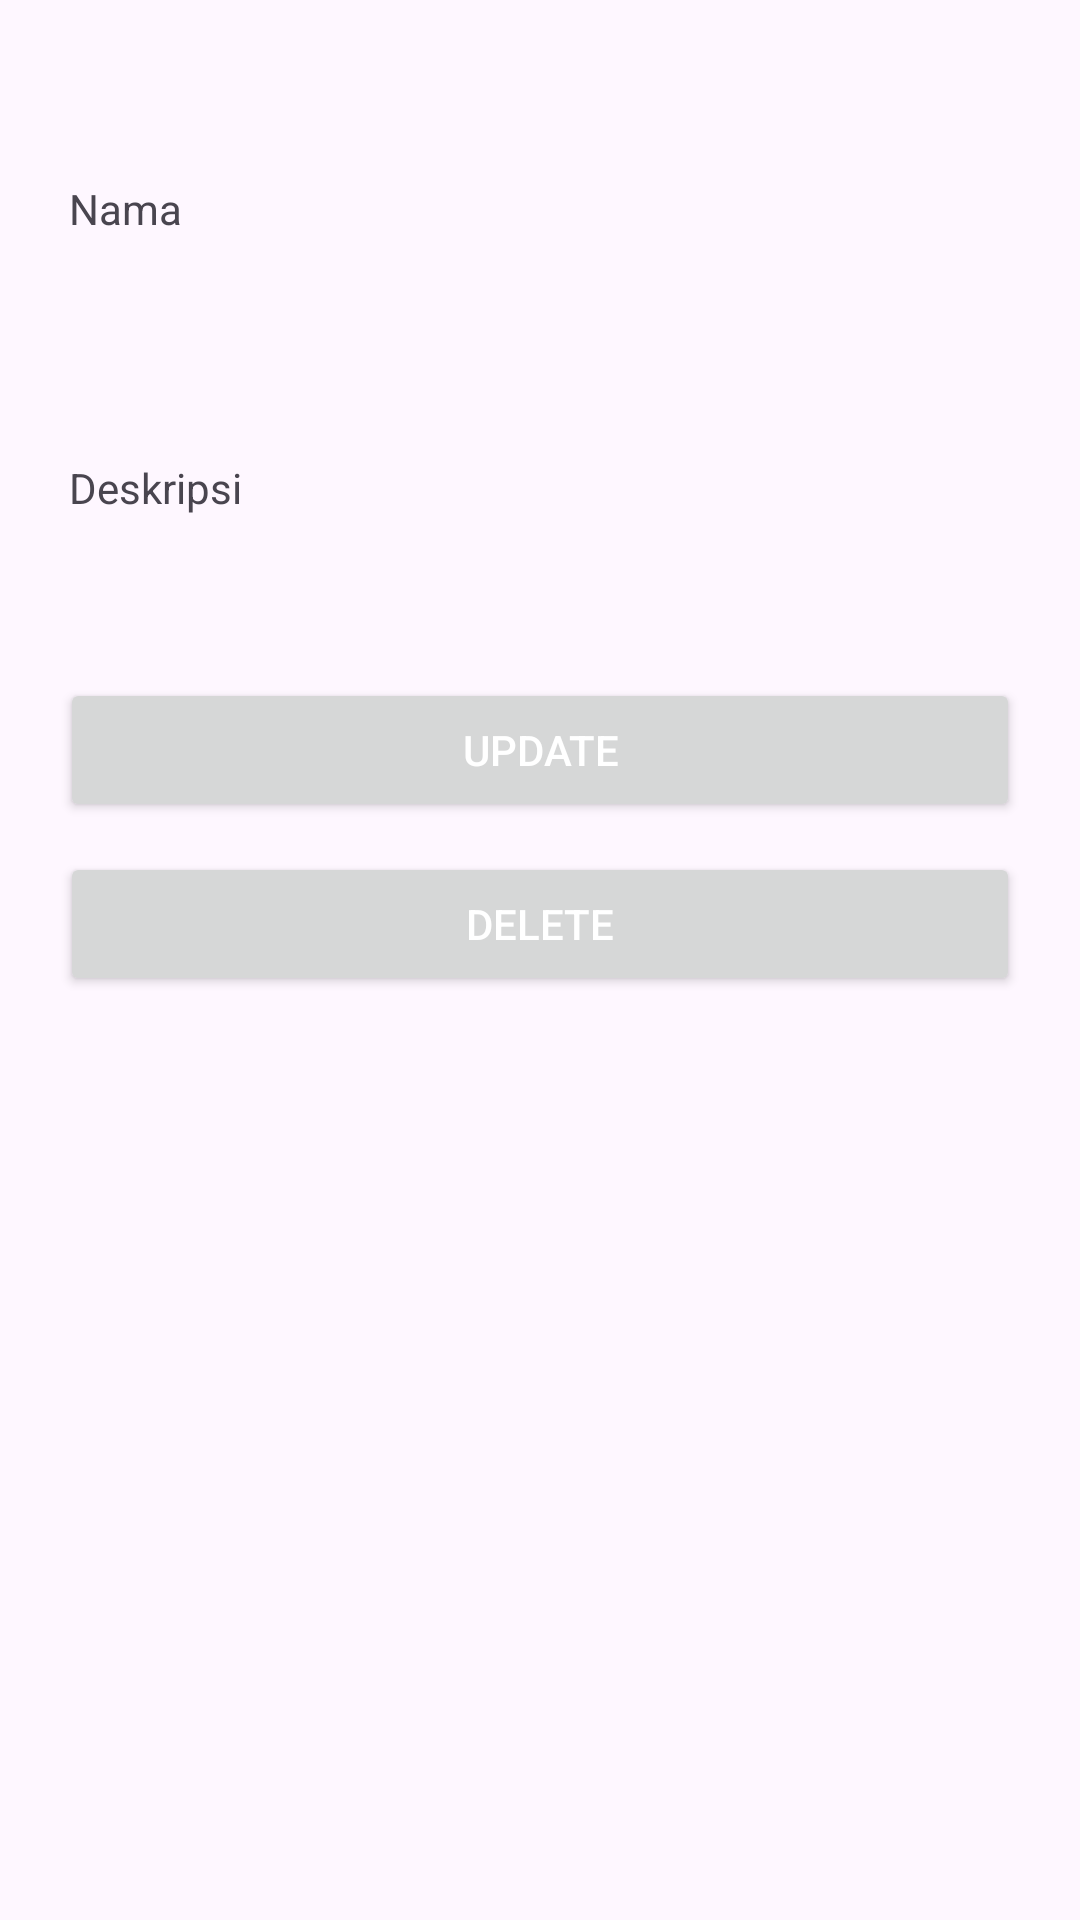

Reconstruct the res/layout file that produces this screen, plus the resources it refers to.
<!-- AndroidManifest.xml: application theme Theme.DatabaseRoom -->
<!-- res/layout/from_update.xml -->
<?xml version="1.0" encoding="utf-8"?>
<ScrollView
    android:layout_width="match_parent"
    android:layout_height="match_parent"
    xmlns:android="http://schemas.android.com/apk/res/android"
    xmlns:tools="http://schemas.android.com/tools">

    <LinearLayout
        android:layout_width="match_parent"
        android:layout_height="wrap_content"
        android:orientation="vertical"
        android:paddingLeft="20dp"
        android:paddingRight="20dp"
        android:paddingTop="30dp"
        android:paddingBottom="100dp">


        <TextView
            android:layout_width="wrap_content"
            android:layout_height="wrap_content"
            android:layout_marginLeft="3dp"
            android:layout_marginTop="30dp"
            android:text="Nama"
            tools:ignore="MissingPrefix" />

        <EditText
            android:id="@+id/lv_produk"
            android:layout_width="match_parent"
            android:layout_height="wrap_content"
            android:layout_marginTop="5dp"
            android:background="@drawable/btn_border"
            android:padding="10dp"
            android:singleLine="true"
            android:textSize="14sp"
            tools:ignore="MissingPrefix" />

        <TextView
            android:layout_width="wrap_content"
            android:layout_height="wrap_content"
            android:layout_marginLeft="3dp"
            android:layout_marginTop="30dp"
            android:text="Deskripsi"
            tools:ignore="MissingPrefix" />

        <EditText
            android:id="@+id/tv_deskripsi"
            android:layout_width="match_parent"
            android:layout_height="wrap_content"
            android:layout_marginTop="5dp"
            android:background="@drawable/btn_border"
            android:padding="10dp"
            android:singleLine="true"
            android:textSize="14sp"
            tools:ignore="MissingPrefix" />

        <Button
            android:id="@+id/btn_update"
            android:layout_width="match_parent"
            android:layout_height="wrap_content"
            android:layout_marginTop="10dp"
            android:text="Update"
            android:textColor="@color/white" />

        <Button
            android:id="@+id/btn_delete"
            android:layout_width="match_parent"
            android:layout_height="wrap_content"
            android:layout_marginTop="10dp"
            android:text="Delete"
            android:textColor="@color/white" />
    </LinearLayout>
</ScrollView>
<!-- resources referenced by this layout -->
<resources>
  <style name="Theme.DatabaseRoom" parent="Base.Theme.DatabaseRoom" />
  <style name="Base.Theme.DatabaseRoom" parent="Theme.Material3.DayNight.NoActionBar">
          
          
      </style>
  <!-- not gathered from this repository: default colours our renderer supplied (Android Studio template values) -->
  <color name="white">#FFFFFFFF</color>
</resources>
